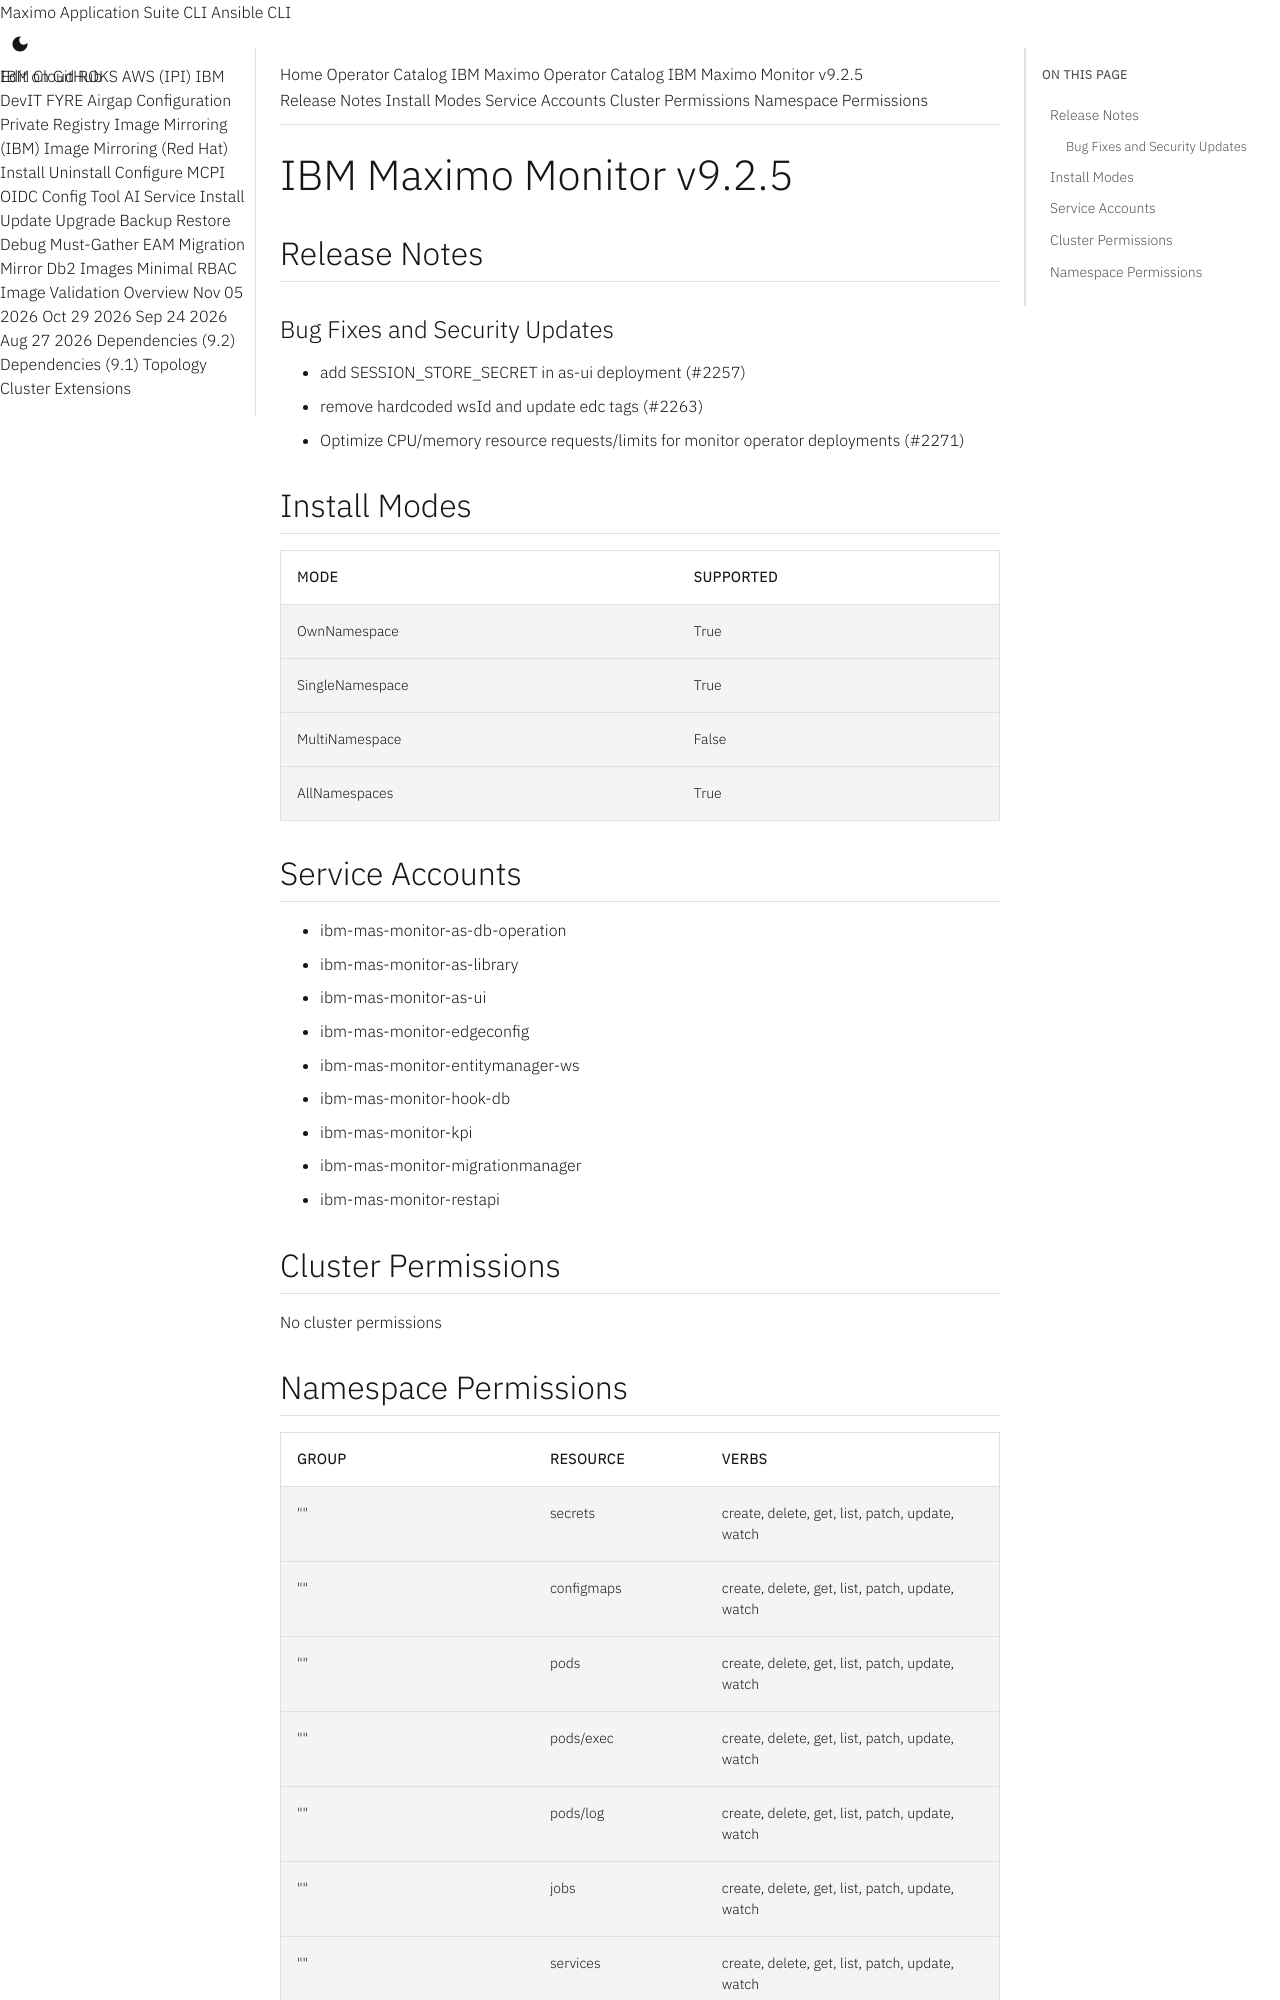

repository: ibm-mas/cli · page: catalogs/packages/ibm-mas-monitor/9.2.5/index.html · generator: mkdocs

extra_breadcrumb_title_1: Operator Catalog
extra_breadcrumb_title_2: IBM Maximo Operator Catalog
extra_breadcrumb_url_2: ../../../
nav_title: Operator Catalog

IBM Maximo Monitor v9.2.5
================================================================================

Release Notes
--------------------------------------------------------------------------------
### Bug Fixes and Security Updates
- add SESSION_STORE_SECRET in as-ui deployment (#2257)
- remove hardcoded wsId and update edc tags (#2263)
- Optimize CPU/memory resource requests/limits for monitor operator deployments (#2271)

Install Modes
--------------------------------------------------------------------------------
| Mode                 | Supported |
| :------------------- | :-------- |
| OwnNamespace         | True      |
| SingleNamespace      | True      |
| MultiNamespace       | False     |
| AllNamespaces        | True      |

Service Accounts
--------------------------------------------------------------------------------
- ibm-mas-monitor-as-db-operation
- ibm-mas-monitor-as-library
- ibm-mas-monitor-as-ui
- ibm-mas-monitor-edgeconfig
- ibm-mas-monitor-entitymanager-ws
- ibm-mas-monitor-hook-db
- ibm-mas-monitor-kpi
- ibm-mas-monitor-migrationmanager
- ibm-mas-monitor-restapi

Cluster Permissions
--------------------------------------------------------------------------------
No cluster permissions
